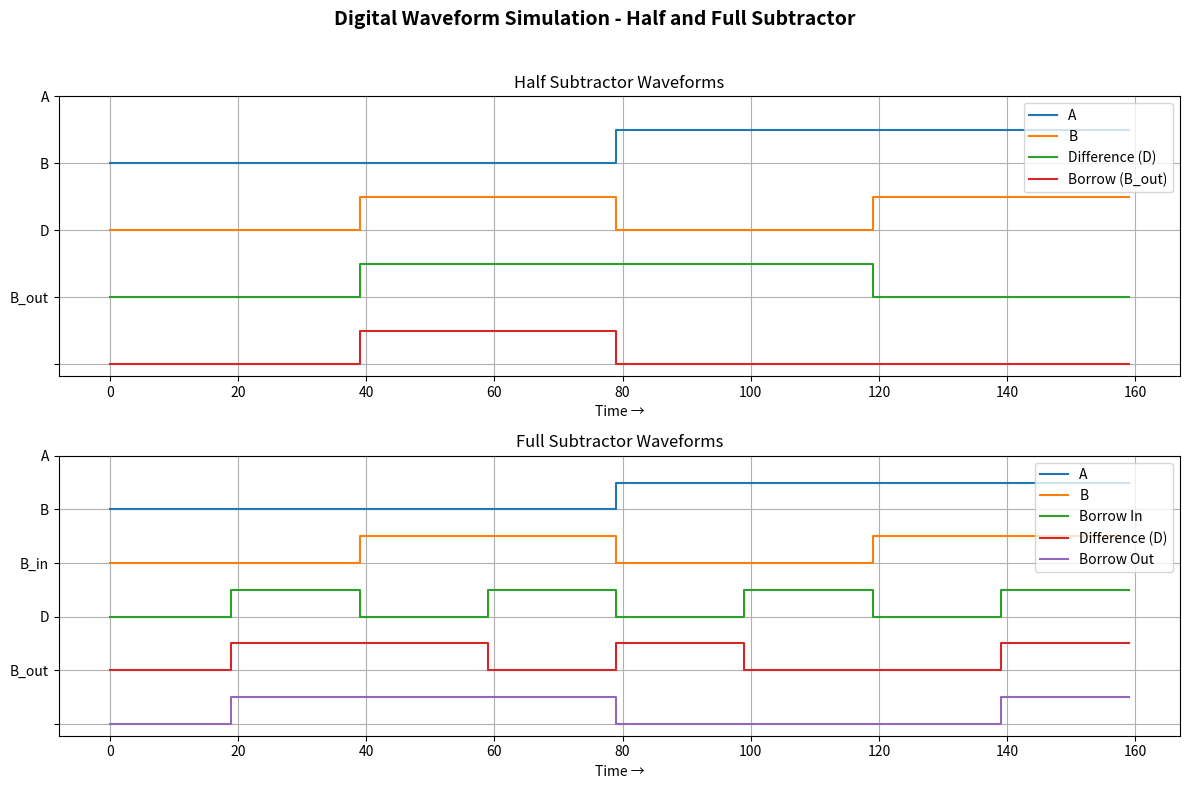

The script that saved this image:
import numpy as np
import matplotlib.pyplot as plt

# Function to create a square wave pattern
def square_wave(pattern, repeat=10):
    """Generates a repeated digital waveform from a bit pattern"""
    return np.repeat(pattern, repeat)

# --- Define time ---
repeat = 20
time = np.arange(0, repeat * 8, 1)

# --- Input signals for 8 states (000 to 111) ---
A_pattern = [0,0,0,0,1,1,1,1]
B_pattern = [0,0,1,1,0,0,1,1]
Bin_pattern = [0,1,0,1,0,1,0,1]  # Only for Full Subtractor

A = square_wave(A_pattern, repeat)
B = square_wave(B_pattern, repeat)
Bin = square_wave(Bin_pattern, repeat)

# --- Half Subtractor Logic ---
D_half = np.logical_xor(A, B).astype(int)
B_out_half = np.logical_and(np.logical_not(A), B).astype(int)

# --- Full Subtractor Logic ---
D_full = np.logical_xor(np.logical_xor(A, B), Bin).astype(int)
B_out_full = np.logical_or(np.logical_and(np.logical_not(A), np.logical_or(B, Bin)),
                           np.logical_and(B, Bin)).astype(int)

# --- Plot Waveforms ---
plt.figure(figsize=(12,8))
plt.suptitle("Digital Waveform Simulation - Half and Full Subtractor", fontsize=14, fontweight='bold')

# HALF SUBTRACTOR
plt.subplot(2,1,1)
plt.title("Half Subtractor Waveforms")
plt.plot(time, A + 4, label="A", drawstyle='steps-pre')
plt.plot(time, B + 2, label="B", drawstyle='steps-pre')
plt.plot(time, D_half, label="Difference (D)", drawstyle='steps-pre')
plt.plot(time, B_out_half - 2, label="Borrow (B_out)", drawstyle='steps-pre')
plt.yticks([6,4,2,0,-2], ['A','B','D','B_out',''])
plt.xlabel("Time →")
plt.grid(True)
plt.legend(loc="upper right")

# FULL SUBTRACTOR
plt.subplot(2,1,2)
plt.title("Full Subtractor Waveforms")
plt.plot(time, A + 6, label="A", drawstyle='steps-pre')
plt.plot(time, B + 4, label="B", drawstyle='steps-pre')
plt.plot(time, Bin + 2, label="Borrow In", drawstyle='steps-pre')
plt.plot(time, D_full, label="Difference (D)", drawstyle='steps-pre')
plt.plot(time, B_out_full - 2, label="Borrow Out", drawstyle='steps-pre')
plt.yticks([8,6,4,2,0,-2], ['A','B','B_in','D','B_out',''])
plt.xlabel("Time →")
plt.grid(True)
plt.legend(loc="upper right")

plt.tight_layout(rect=[0, 0, 1, 0.96])
plt.show()
